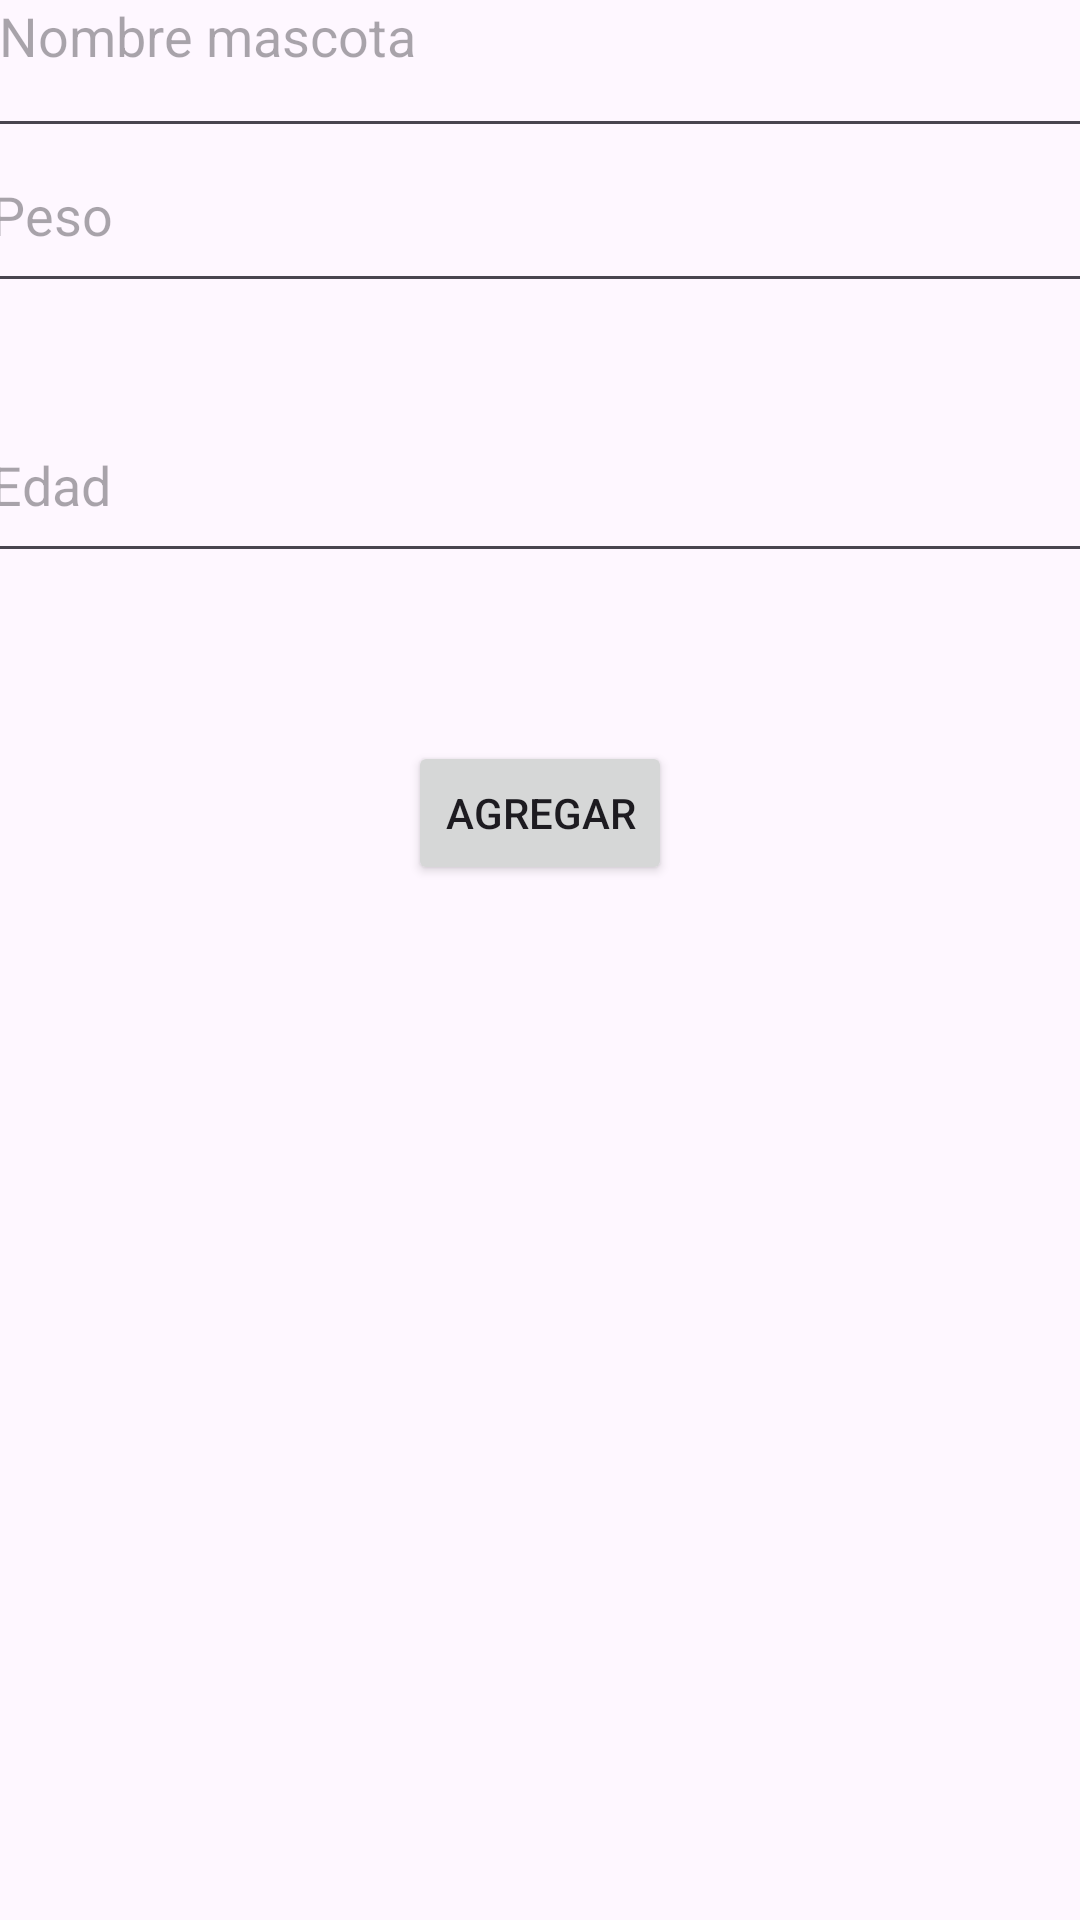

Android layout source for this screen:
<!-- AndroidManifest.xml: application theme Theme.CRUDKevin2B -->
<!-- res/layout/activity_main.xml -->
<?xml version="1.0" encoding="utf-8"?>
<androidx.constraintlayout.widget.ConstraintLayout xmlns:android="http://schemas.android.com/apk/res/android"
    xmlns:app="http://schemas.android.com/apk/res-auto"
    xmlns:tools="http://schemas.android.com/tools"
    android:id="@+id/main"
    android:layout_width="match_parent"
    android:layout_height="match_parent"
    tools:context=".MainActivity">

    <EditText
        android:id="@+id/txtNombre"
        android:layout_width="374dp"
        android:layout_height="78dp"
        android:ems="10"
        android:hint="Nombre mascota"
        android:inputType="text"
        app:layout_constraintBottom_toTopOf="@+id/txtPeso"
        app:layout_constraintEnd_toEndOf="parent"
        app:layout_constraintHorizontal_bias="0.337"
        app:layout_constraintStart_toStartOf="parent"
        app:layout_constraintTop_toTopOf="parent"
        app:layout_constraintVertical_bias="0.752" />

    <EditText
        android:id="@+id/txtEdad"
        android:layout_width="380dp"
        android:layout_height="62dp"
        android:layout_marginBottom="56dp"
        android:ems="10"
        android:hint="Edad"
        android:inputType="text"
        app:layout_constraintBottom_toTopOf="@+id/btnAgregar"
        app:layout_constraintEnd_toEndOf="parent"
        app:layout_constraintHorizontal_bias="0.367"
        app:layout_constraintStart_toStartOf="parent" />

    <EditText
        android:id="@+id/txtPeso"
        android:layout_width="380dp"
        android:layout_height="62dp"
        android:layout_marginBottom="28dp"
        android:ems="10"
        android:hint="Peso"
        android:inputType="text"
        app:layout_constraintBottom_toTopOf="@+id/txtEdad"
        app:layout_constraintEnd_toEndOf="parent"
        app:layout_constraintHorizontal_bias="0.367"
        app:layout_constraintStart_toStartOf="parent" />

    <Button
        android:id="@+id/btnAgregar"
        android:layout_width="wrap_content"
        android:layout_height="wrap_content"
        android:layout_marginBottom="96dp"
        android:text="Agregar"
        app:layout_constraintBottom_toTopOf="@+id/rcvMascotas"
        app:layout_constraintEnd_toEndOf="parent"
        app:layout_constraintStart_toStartOf="parent" />

    <androidx.recyclerview.widget.RecyclerView
        android:id="@+id/rcvMascotas"
        android:layout_width="446dp"
        android:layout_height="209dp"
        android:layout_marginBottom="40dp"
        app:layout_constraintBottom_toBottomOf="parent"
        app:layout_constraintEnd_toEndOf="parent"
        app:layout_constraintStart_toStartOf="parent" />

</androidx.constraintlayout.widget.ConstraintLayout>
<!-- resources referenced by this layout -->
<resources>
  <style name="Theme.CRUDKevin2B" parent="Base.Theme.CRUDKevin2B" />
  <style name="Base.Theme.CRUDKevin2B" parent="Theme.Material3.DayNight.NoActionBar">
          
          
      </style>
</resources>
